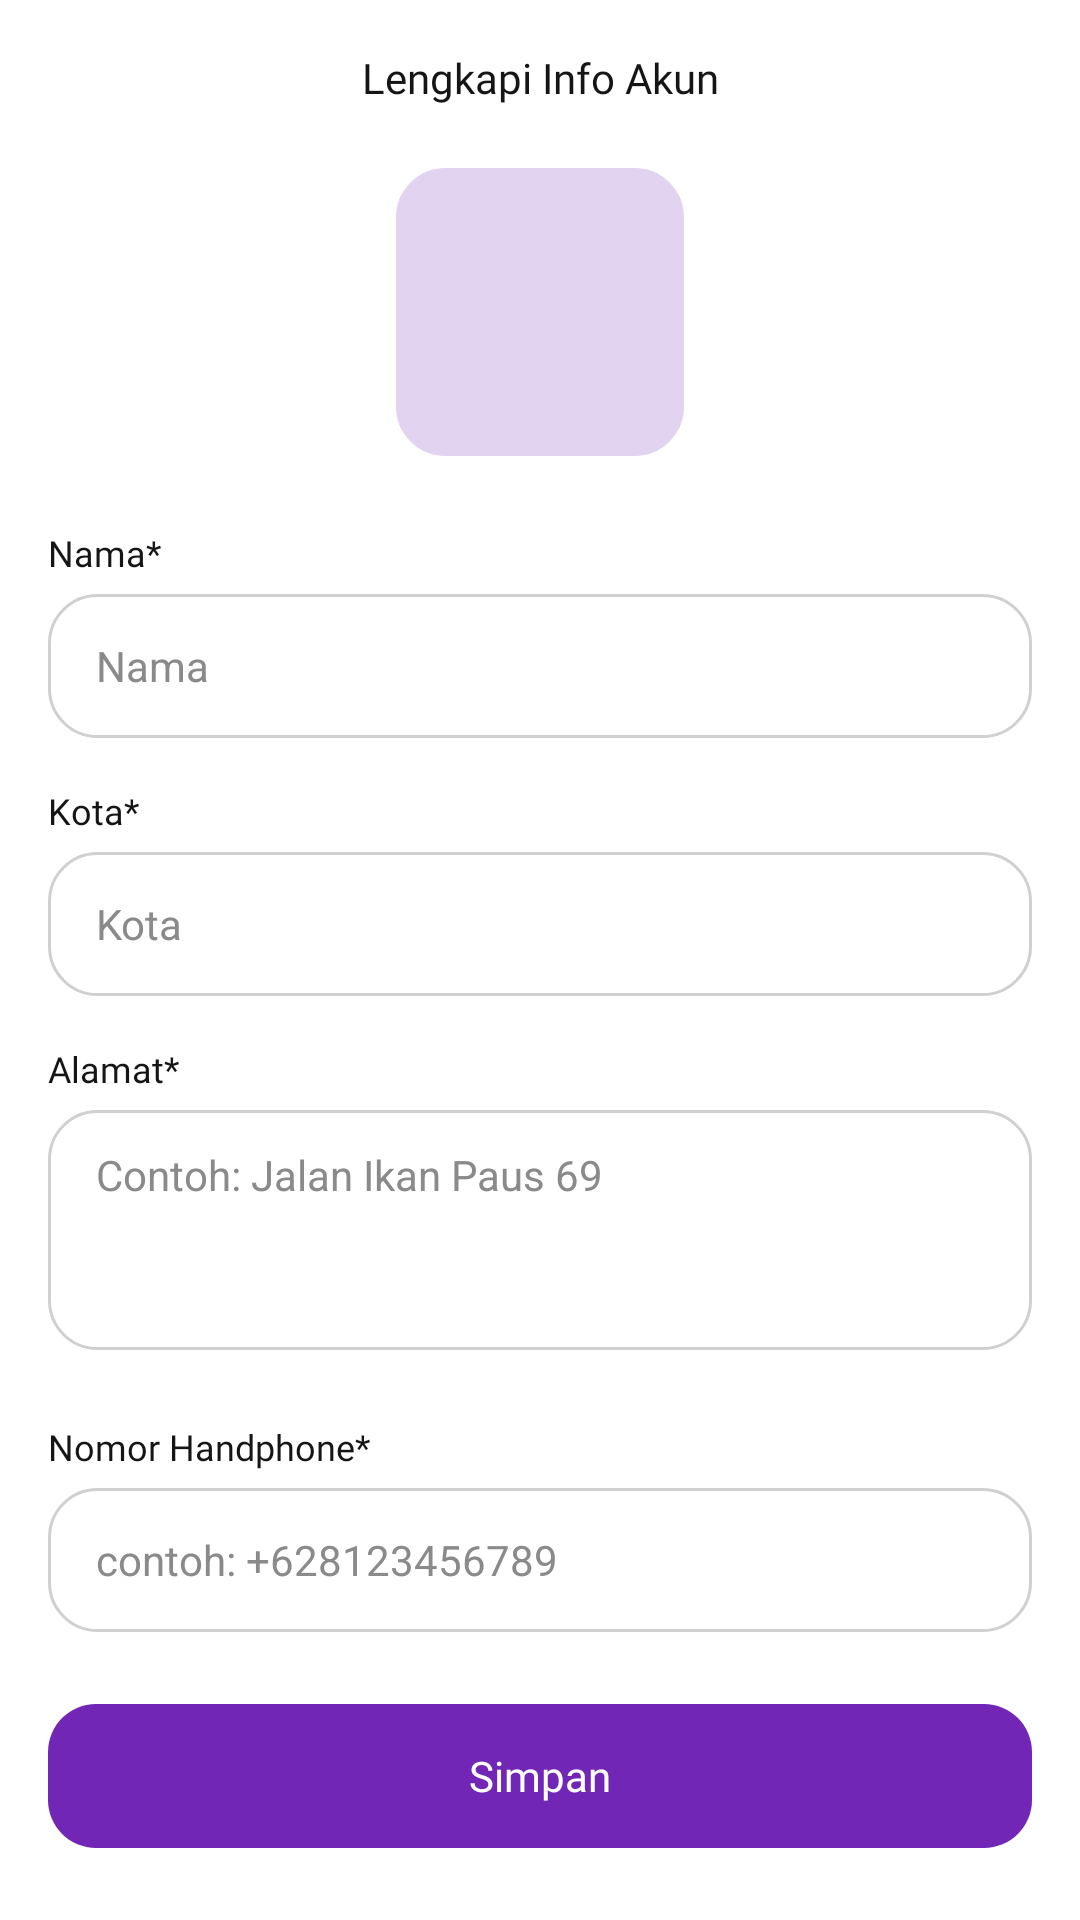

Here is an Android app screen rendered from its layout file. Give the layout XML and the strings, colors and styles it references.
<!-- AndroidManifest.xml: application theme Theme.SecondHand -->
<!-- res/layout/fragment_lengkapi_info_akun.xml -->
<?xml version="1.0" encoding="utf-8"?>
<androidx.constraintlayout.widget.ConstraintLayout xmlns:android="http://schemas.android.com/apk/res/android"
    android:layout_width="match_parent"
    android:layout_height="match_parent"
    xmlns:app="http://schemas.android.com/apk/res-auto">

    <ImageView
        android:id="@+id/back_btn"
        app:layout_constraintStart_toStartOf="parent"
        app:layout_constraintTop_toTopOf="parent"
        android:layout_width="24dp"
        android:layout_height="24dp"
        android:layout_marginTop="14dp"
        android:layout_marginLeft="16dp"
        android:layout_marginRight="16dp"
        android:layout_marginBottom="14dp"
        android:src="@drawable/ic_fi_arrow_left"/>

    <TextView
        android:id="@+id/infoAkun_tv"
        app:layout_constraintStart_toStartOf="parent"
        app:layout_constraintTop_toTopOf="parent"
        app:layout_constraintEnd_toEndOf="parent"
        android:layout_width="248dp"
        android:layout_height="20dp"
        android:layout_marginTop="16dp"
        android:layout_marginBottom="16dp"
        android:layout_gravity="center"
        android:fontFamily="@font/poppins_medium"
        android:gravity="center"
        android:text="Lengkapi Info Akun"
        android:textColor="@color/NEUTRAL05"
        android:textSize="14sp"
        android:lineSpacingExtra="-1sp"/>

    <ImageView
        android:id="@+id/foto_akun"
        android:layout_width="96dp"
        android:layout_height="96dp"
        app:layout_constraintStart_toStartOf="parent"
        app:layout_constraintTop_toTopOf="@id/infoAkun_tv"
        app:layout_constraintEnd_toEndOf="parent"
        android:layout_marginTop="40dp"
        android:background="@drawable/rounded_field_solid"
        android:backgroundTint="@color/PURPLE01"
        android:src="@drawable/ic_fi_camera"
        android:padding="36dp"/>

    <TextView
        android:id="@+id/nama_tv"
        app:layout_constraintStart_toStartOf="parent"
        app:layout_constraintTop_toBottomOf="@id/foto_akun"
        android:layout_width="wrap_content"
        android:layout_height="18dp"
        android:layout_marginTop="24dp"
        android:layout_marginLeft="16dp"
        android:gravity="top"
        android:text="Nama*"
        android:textColor="@color/NEUTRAL05"
        android:textSize="12sp"
        android:fontFamily="@font/poppins_reguler"
        />

    <EditText
        android:id="@+id/nama_et"
        app:layout_constraintStart_toStartOf="@id/nama_tv"
        app:layout_constraintTop_toBottomOf="@id/nama_tv"
        android:layout_width="match_parent"
        android:layout_height="48dp"
        android:layout_marginTop="4dp"
        android:layout_marginRight="16dp"
        android:layout_marginLeft="16dp"
        android:paddingLeft="16dp"
        android:textSize="14dp"
        android:textColorHint="@color/NEUTRAL03"
        android:background="@drawable/rounded_field_stroke"
        android:hint="Nama"/>

    <TextView
        android:id="@+id/kota_tv"
        android:layout_width="wrap_content"
        android:layout_height="18dp"
        android:layout_marginLeft="16dp"
        android:layout_marginTop="16dp"
        android:fontFamily="@font/poppins_reguler"
        android:gravity="top"
        android:text="Kota*"
        android:textColor="@color/NEUTRAL05"
        android:textSize="12sp"
        app:layout_constraintStart_toStartOf="parent"
        app:layout_constraintTop_toBottomOf="@id/nama_et" />

    <EditText
        android:id="@+id/kota_et"
        app:layout_constraintStart_toStartOf="@id/kota_tv"
        app:layout_constraintTop_toBottomOf="@id/kota_tv"
        android:layout_width="match_parent"
        android:layout_height="48dp"
        android:layout_marginTop="4dp"
        android:layout_marginRight="16dp"
        android:layout_marginLeft="16dp"
        android:paddingLeft="16dp"
        android:textSize="14dp"
        android:textColorHint="@color/NEUTRAL03"
        android:background="@drawable/rounded_field_stroke"
        android:hint="Kota"/>

    <TextView
        android:id="@+id/alamat_tv"
        android:layout_width="wrap_content"
        android:layout_height="18dp"
        android:layout_marginLeft="16dp"
        android:layout_marginTop="16dp"
        android:fontFamily="@font/poppins_reguler"
        android:gravity="top"
        android:text="Alamat*"
        android:textColor="@color/NEUTRAL05"
        android:textSize="12sp"
        app:layout_constraintStart_toStartOf="parent"
        app:layout_constraintTop_toBottomOf="@id/kota_et" />

    <EditText
        android:id="@+id/alamat_et"
        app:layout_constraintStart_toStartOf="parent"
        app:layout_constraintTop_toBottomOf="@id/alamat_tv"
        android:gravity="top|left"
        android:layout_width="match_parent"
        android:layout_height="80dp"
        android:layout_marginTop="4dp"
        android:layout_marginRight="16dp"
        android:layout_marginLeft="16dp"
        android:paddingLeft="16dp"
        android:paddingTop="12dp"
        android:textSize="14dp"
        android:textColorHint="@color/NEUTRAL03"
        android:background="@drawable/rounded_field_stroke"
        android:hint="Contoh: Jalan Ikan Paus 69"/>

    <TextView
        android:id="@+id/nomorHp_tv"
        app:layout_constraintStart_toStartOf="parent"
        app:layout_constraintTop_toBottomOf="@id/alamat_et"
        android:layout_width="wrap_content"
        android:layout_height="18dp"
        android:layout_marginTop="24dp"
        android:layout_marginLeft="16dp"
        android:gravity="top"
        android:text="Nomor Handphone*"
        android:textColor="@color/NEUTRAL05"
        android:textSize="12sp"
        android:fontFamily="@font/poppins_reguler"
        />

    <EditText
        android:id="@+id/nomorHp_et"
        app:layout_constraintStart_toStartOf="@id/nomorHp_tv"
        app:layout_constraintTop_toBottomOf="@id/nomorHp_tv"
        android:layout_width="match_parent"
        android:layout_height="48dp"
        android:layout_marginTop="4dp"
        android:layout_marginRight="16dp"
        android:layout_marginLeft="16dp"
        android:paddingLeft="16dp"
        android:textSize="14dp"
        android:textColorHint="@color/NEUTRAL03"
        android:background="@drawable/rounded_field_stroke"
        android:hint="contoh: +628123456789"/>

    <TextView
        android:id="@+id/simpanProfile_btn"
        android:layout_width="match_parent"
        android:layout_height="48dp"
        app:layout_constraintBottom_toBottomOf="parent"
        app:layout_constraintStart_toStartOf="parent"
        app:layout_constraintEnd_toEndOf="parent"
        android:layout_marginBottom="24dp"
        android:layout_marginLeft="16dp"
        android:layout_marginRight="16dp"
        android:gravity="center"
        android:text="Simpan"
        android:textSize="14sp"
        android:fontFamily="@font/poppins_medium"
        android:textColor="@color/NEUTRAL01"
        android:background="@drawable/btn_primary_normal_default"/>

</androidx.constraintlayout.widget.ConstraintLayout>
<!-- resources referenced by this layout -->
<resources>
  <color name="NEUTRAL01">#FFFFFFFF</color>
  <color name="NEUTRAL03">#8A8A8A</color>
  <color name="NEUTRAL05">#151515</color>
  <color name="PURPLE01">#E2D4F0</color>
  <!-- drawable btn_primary_normal_default (drawable) -->
  <shape xmlns:android="http://schemas.android.com/apk/res/android">
      <solid
          android:width="1dp"
          android:color="@color/PURPLE04" />
      <corners android:radius="16dp"/>
  
  </shape>
  <!-- drawable rounded_field_solid (drawable) -->
  <?xml version="1.0" encoding="utf-8"?>
  <shape xmlns:android="http://schemas.android.com/apk/res/android">
      <solid
          android:width="1dp"
          android:color="@color/NEUTRAL01" />
      <stroke
          android:width="1dp"
          android:color="@color/NEUTRAL02" />
      <corners android:radius="16dp"/>
  
  </shape>
  <!-- drawable rounded_field_stroke (drawable) -->
  <?xml version="1.0" encoding="utf-8"?>
  <shape xmlns:android="http://schemas.android.com/apk/res/android">
      <stroke
          android:width="1dp"
          android:color="@color/NEUTRAL02" />
      <corners android:radius="16dp"/>
  
  </shape>
  <style name="Theme.SecondHand" parent="Theme.MaterialComponents.DayNight.DarkActionBar">
          
          <item name="colorPrimary">@color/purple_500</item>
          <item name="colorPrimaryVariant">@color/purple_700</item>
          <item name="colorOnPrimary">@color/white</item>
          
          <item name="colorSecondary">@color/teal_200</item>
          <item name="colorSecondaryVariant">@color/teal_700</item>
          <item name="colorOnSecondary">@color/black</item>
          
          <item name="android:statusBarColor" tools:targetApi="l">?attr/colorPrimaryVariant</item>
          
          <item name="windowActionBar">false</item>
          <item name="windowNoTitle">true</item>
      </style>
  <color name="PURPLE04">#7126B5</color>
  <color name="NEUTRAL02">#D0D0D0</color>
  <color name="purple_500">#FF6200EE</color>
  <color name="purple_700">#FF3700B3</color>
  <color name="white">#FFFFFFFF</color>
  <color name="teal_200">#FF03DAC5</color>
  <color name="teal_700">#FF018786</color>
  <color name="black">#FF000000</color>
</resources>
